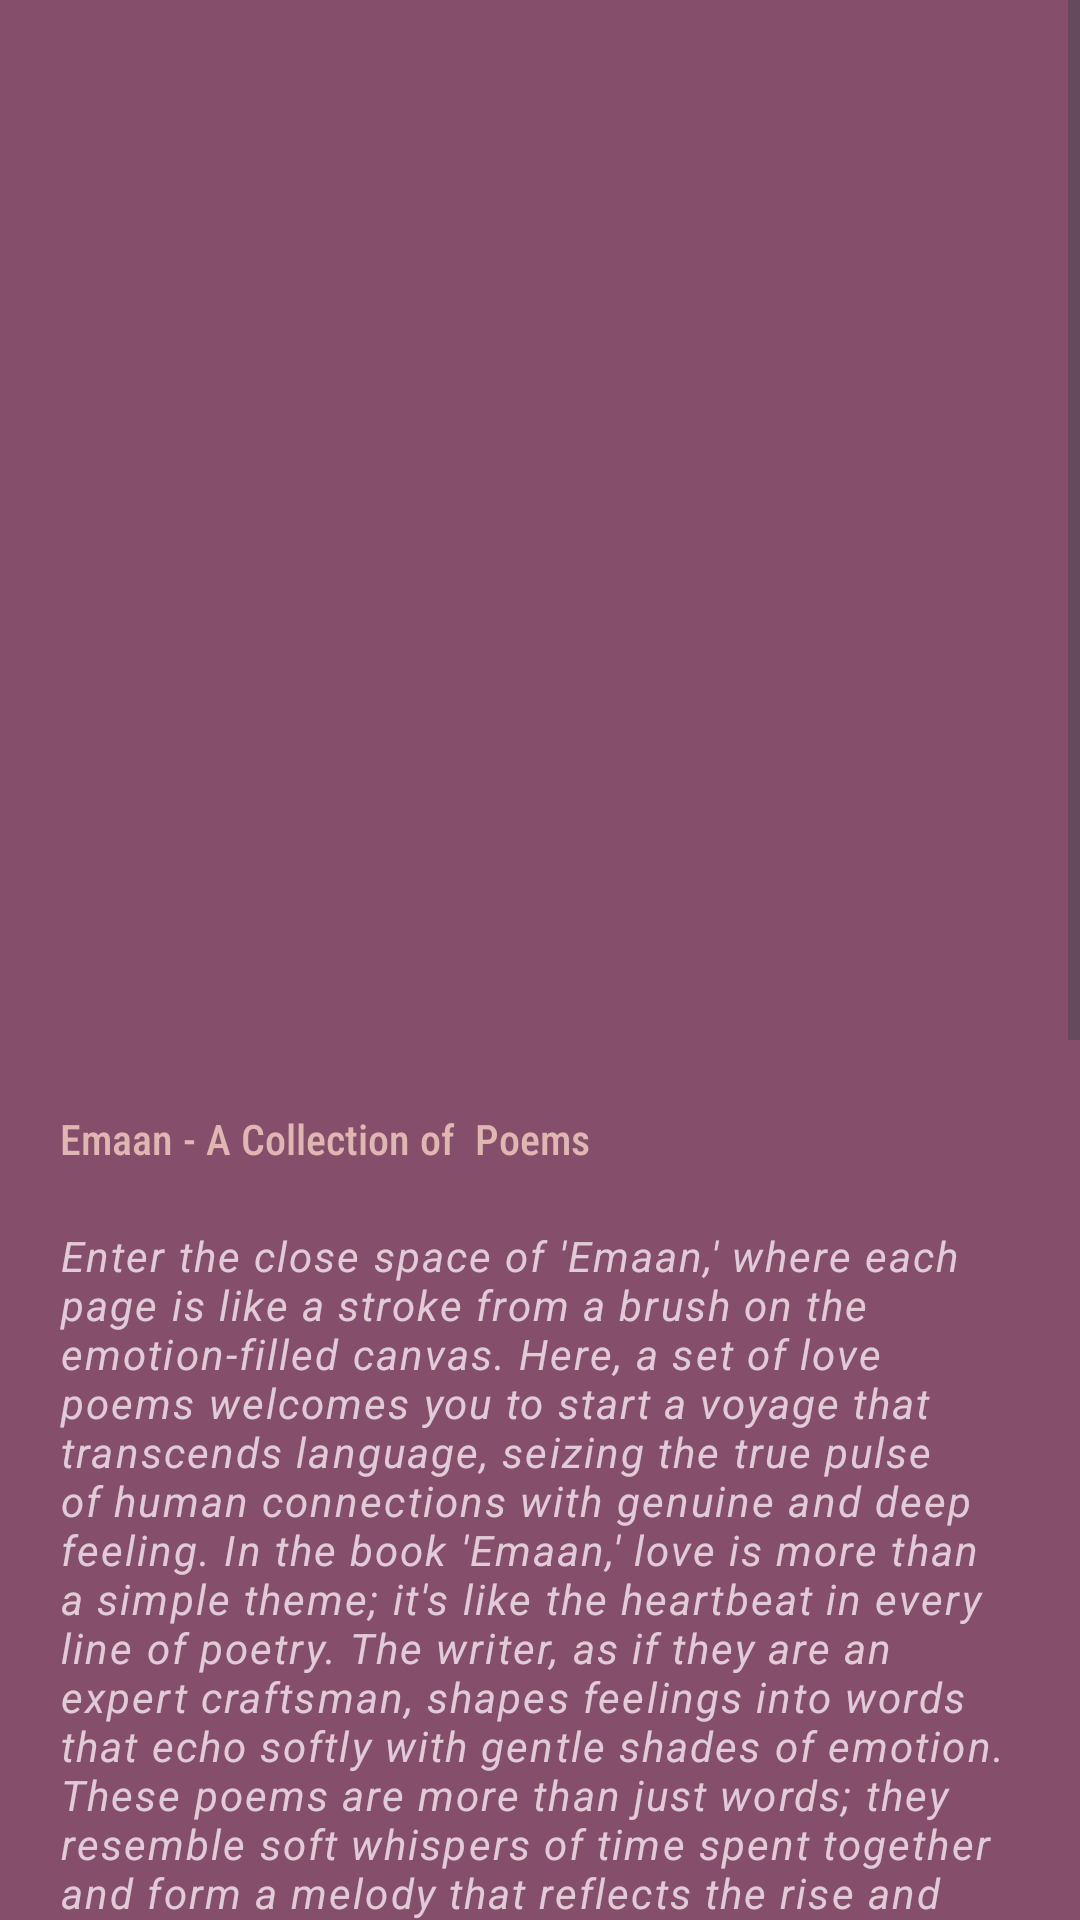

Reconstruct the res/layout file that produces this screen, plus the resources it refers to.
<!-- AndroidManifest.xml: application theme Theme.PortFolio -->
<!-- res/layout/activity_achievement.xml -->
<?xml version="1.0" encoding="utf-8"?>
<ScrollView xmlns:android="http://schemas.android.com/apk/res/android"
    xmlns:app="http://schemas.android.com/apk/res-auto"
    xmlns:tools="http://schemas.android.com/tools"
    android:id="@+id/main"
    android:layout_width="match_parent"
    android:layout_height="match_parent"
    android:background="#854F6C"
    android:orientation="vertical"
    tools:context=".AchievementActivity">

    <LinearLayout
        android:layout_width="wrap_content"
        android:layout_height="wrap_content"
        android:orientation="vertical">

        <RelativeLayout
            android:layout_width="wrap_content"
            android:layout_height="wrap_content">

            <ImageView
                android:id="@+id/imgfullBook"
                android:layout_width="match_parent"
                android:layout_height="350dp"
                android:src="@drawable/fullbook"

                >


            </ImageView>

            <TextView
                android:id="@+id/txtCollection"
                android:layout_width="match_parent"
                android:layout_height="match_parent"


                android:layout_below="@+id/imgfullBook"
                android:fontFamily="sans-serif-condensed-medium"
                android:padding="20dp"
                android:text="Emaan - A Collection of  Poems "
                android:textColor="#DFB6B2">


            </TextView>

            <TextView
                android:id="@+id/txtAmazon"
                android:layout_width="match_parent"
                android:layout_height="match_parent"
                android:layout_below="@+id/txtCollection"
                android:layout_marginLeft="20dp"
                android:layout_marginRight="20dp"
                android:fontFamily="sans-serif"
                android:letterSpacing="0.05"
                android:text="@string/book_description"
                android:textColor="#E1CBD7"
                android:textStyle="italic"

                >

            </TextView>

            <TextView
                android:id="@+id/txtImages"
                android:layout_width="match_parent"
                android:layout_height="match_parent"
                android:layout_below="@+id/txtAmazon"
                android:fontFamily="sans-serif-condensed-medium"
                android:padding="30dp"
                android:text="More Images "
                android:textColor="#DFB6B2"
                android:textSize="25sp">


            </TextView>
            <ImageView
                android:id="@+id/imgfront"
                android:layout_width="130dp"
                android:layout_height="140dp"
                android:layout_below="@+id/txtImages"
                android:src="@drawable/front"
                >


            </ImageView>
            <ImageView
                android:id="@+id/imgchair"
                android:layout_width="130dp"
                android:layout_height="140dp"
                android:layout_below="@+id/txtImages"
                android:src="@drawable/withchair"
                android:layout_toRightOf="@+id/imgfront"
                android:layout_marginRight="20dp"
                android:layout_marginLeft="20dp"
                >

            </ImageView>

            <ImageView
                android:id="@+id/imgNotes"
                android:layout_width="230dp"
                android:layout_height="230dp"
                android:layout_below="@+id/txtImages"
                android:layout_marginLeft="14dp"
                android:layout_marginTop="-44dp"
                android:layout_toRightOf="@+id/imgchair"
                android:src="@drawable/face">

            </ImageView>

        </RelativeLayout>


    </LinearLayout>

</ScrollView>
<!-- resources referenced by this layout -->
<resources>
  <!-- drawable face: png bitmap (drawable, 54057 bytes) -->
  <!-- drawable front: png bitmap (drawable, 67258 bytes) -->
  <string name="book_description">Enter the close space of \'Emaan,\' where each page is like a stroke from a brush on the emotion-filled canvas. Here, a set of love poems welcomes you to start a voyage that transcends language, seizing the true pulse of human connections with genuine and deep feeling. In the book \'Emaan,\' love is more than a simple theme; it\'s like the heartbeat in every line of poetry. The writer, as if they are an expert craftsman, shapes feelings into words that echo softly with gentle shades of emotion. These poems are more than just words; they resemble soft whispers of time spent together and form a melody that reflects the rise and fall experienced in the adventure of love. If you love being into the cage of affections very much or if you are looking for comfort in the beautiful feelings, \'Emaan\' opens its arms widely to welcome you. It asks that you bring life to its poems and see a part of yourself in each sentence. Inside these pages, is more than just poetry; they are like mirrors showing back the language of love that everyone understands. Let \'Emaan\' be a friend when you are alone and someone to share thoughts with during times of thinking. This book is more than poems; it\'s like talking from heart to heart. Hold tightly to the human essence within these lines and allow the eternal charm of love to reveal itself in front of you.</string>
  <style name="Theme.PortFolio" parent="Base.Theme.PortFolio" />
  <style name="Base.Theme.PortFolio" parent="Theme.Material3.DayNight.NoActionBar">
          
          
      </style>
</resources>
